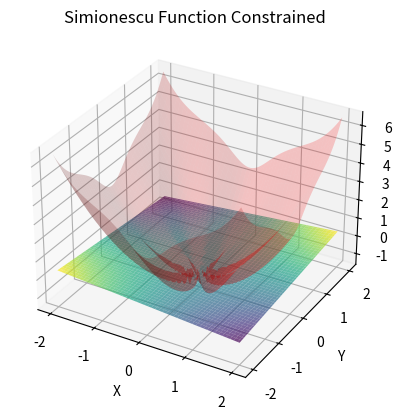

This chart was generated by the following Python code:
import numpy as np
import matplotlib.pyplot as plt
from mpl_toolkits.mplot3d import Axes3D

def simionescu(x, y):
    return 0.1 * x * y

def constraint(x, y):
    r_T = 1
    r_S = 0.2
    n = 8
    return (x**2 + y**2) - (r_T + r_S * np.cos(n * np.arctan2(x, y)))**2



x = np.linspace(-2, 2, 100)
y = np.linspace(-2, 2, 100)
X, Y = np.meshgrid(x, y)
Z_simionescu = simionescu(X, Y)
Z_constraint = constraint(X, Y)


fig = plt.figure()
ax = fig.add_subplot(111, projection='3d')

ax.plot_surface(X, Y, Z_simionescu, cmap='viridis', alpha=0.7)
ax.plot_surface(X, Y, Z_constraint, color='red', alpha=0.2)
ax.set_xlabel('X')
ax.set_ylabel('Y')
ax.set_zlabel('Z')
ax.set_title("Simionescu Function Constrained")
plt.show()
